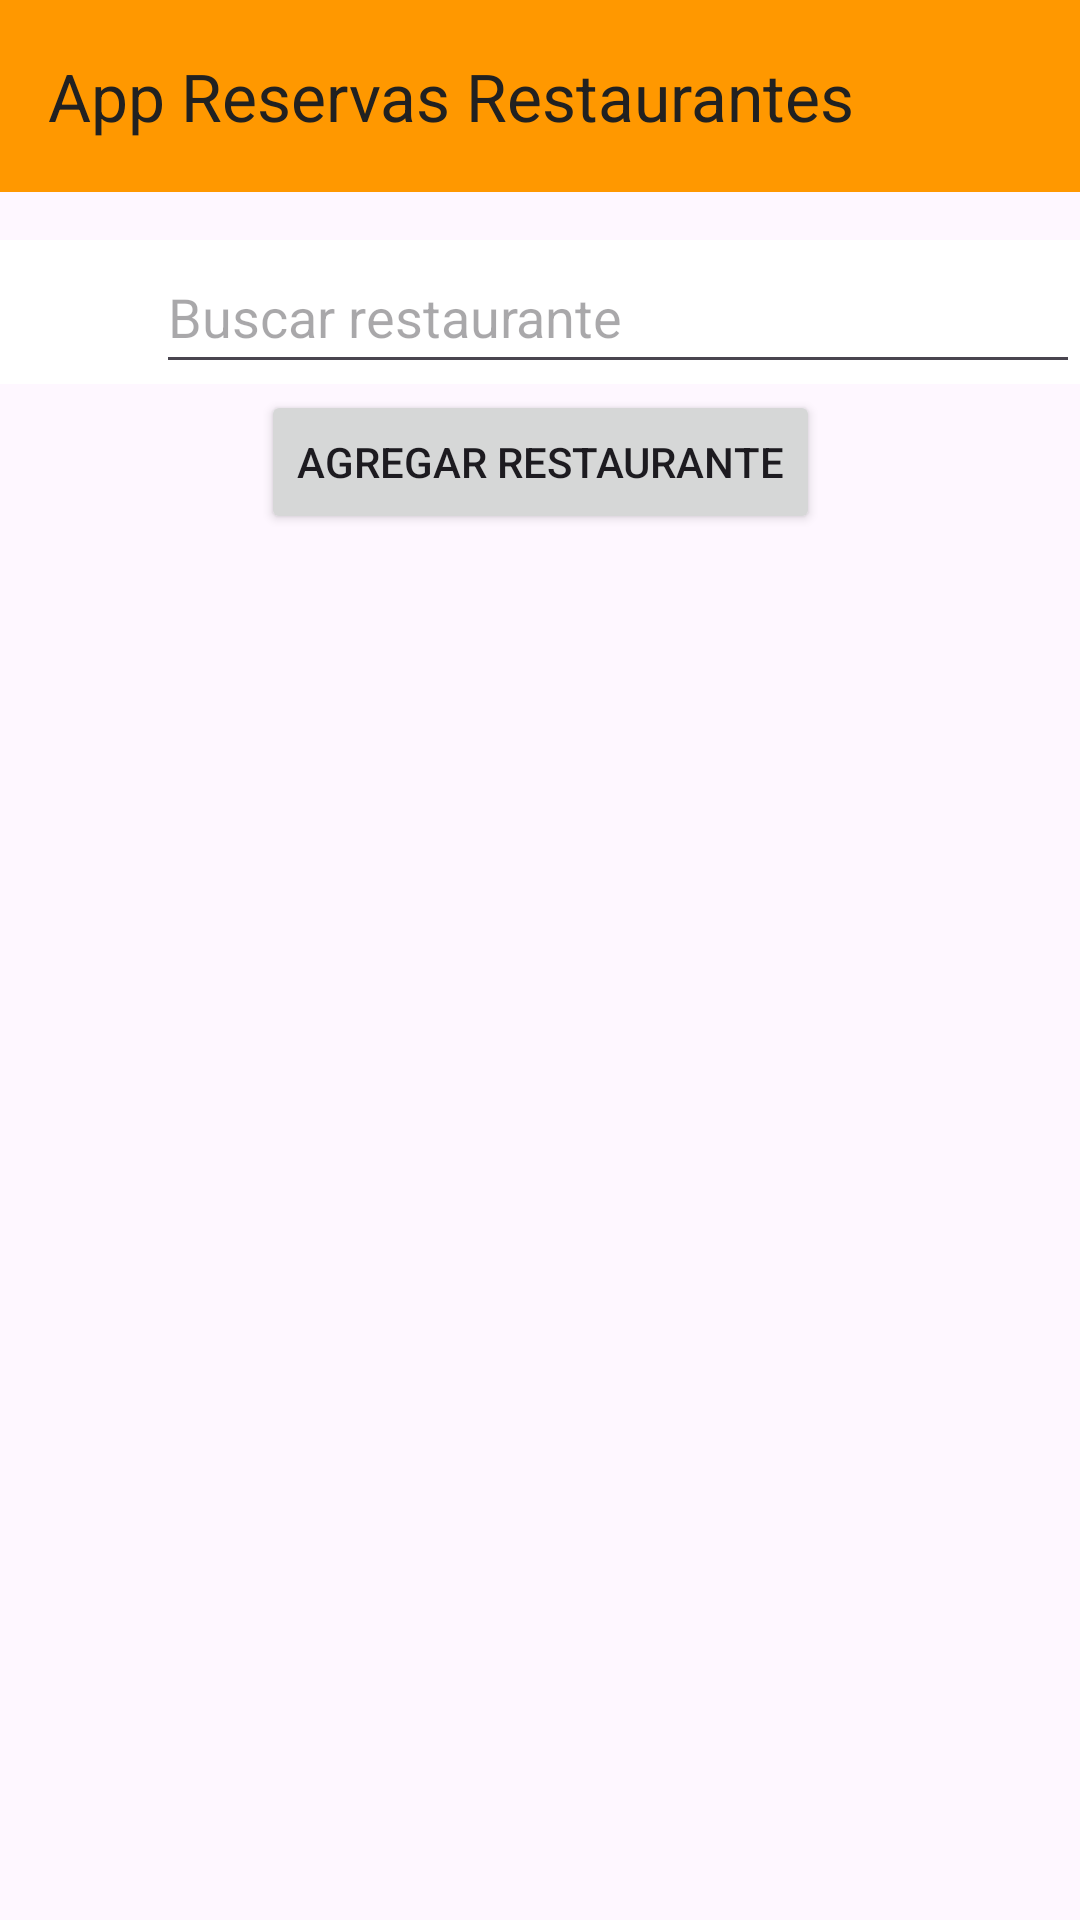

Layout XML and referenced resources for this Android screen:
<!-- AndroidManifest.xml: application theme Theme.AppRestaurante -->
<!-- res/layout/ly_principal.xml -->
<?xml version="1.0" encoding="utf-8"?>
<androidx.constraintlayout.widget.ConstraintLayout xmlns:android="http://schemas.android.com/apk/res/android"
    xmlns:app="http://schemas.android.com/apk/res-auto"
    xmlns:tools="http://schemas.android.com/tools"
    android:layout_width="match_parent"
    android:layout_height="match_parent">

    <com.google.android.material.appbar.AppBarLayout
        android:id="@+id/appBarLayout"
        android:layout_width="match_parent"
        android:layout_height="wrap_content"
        app:layout_constraintEnd_toEndOf="parent"
        app:layout_constraintStart_toStartOf="parent"
        app:layout_constraintTop_toTopOf="parent">

        <androidx.appcompat.widget.Toolbar
            android:id="@+id/toolBar"
            android:layout_width="match_parent"
            android:layout_height="wrap_content"
            android:background="?attr/colorPrimary"
            app:titleTextColor="@color/PrimaryText"
            android:minHeight="?attr/actionBarSize"
            android:theme="?attr/actionBarTheme"
            app:layout_constraintEnd_toEndOf="parent"
            app:layout_constraintStart_toStartOf="parent"
            app:layout_constraintTop_toTopOf="parent"
            app:title="App Reservas Restaurantes"/>
    </com.google.android.material.appbar.AppBarLayout>
    


    <LinearLayout
        android:id="@+id/linearLayout"
        android:layout_width="match_parent"
        android:layout_height="wrap_content"
        android:layout_marginTop="16dp"
        android:background="@color/white"
        android:orientation="horizontal"
        android:paddingLeft="10dp"
        app:layout_constraintEnd_toEndOf="parent"
        app:layout_constraintStart_toStartOf="parent"
        app:layout_constraintTop_toBottomOf="@+id/appBarLayout">

        <ImageView
            android:layout_width="30dp"
            android:layout_height="match_parent"
            android:src="@drawable/buscar" />

        <EditText
            android:id="@+id/et_correoLogin"
            android:layout_width="match_parent"
            android:layout_height="48dp"
            android:layout_marginLeft="12dp"
            android:ems="10"
            android:hint="Buscar restaurante"
            android:inputType="textEmailAddress" />
    </LinearLayout>

    <Button
        android:id="@+id/b_admin"
        android:layout_width="wrap_content"
        android:layout_height="wrap_content"
        android:layout_marginTop="2dp"
        android:text="Agregar Restaurante"
        app:layout_constraintEnd_toEndOf="parent"
        app:layout_constraintStart_toStartOf="parent"
        android:visibility="visible"
        app:layout_constraintTop_toBottomOf="@+id/linearLayout" />

    <ListView
        android:id="@+id/lvListaRest"
        android:layout_width="399dp"
        android:layout_height="452dp"
        android:layout_marginTop="2dp"
        app:layout_constraintEnd_toEndOf="parent"
        app:layout_constraintStart_toStartOf="parent"
        app:layout_constraintTop_toBottomOf="@+id/b_admin" />


</androidx.constraintlayout.widget.ConstraintLayout>
<!-- resources referenced by this layout -->
<resources>
  <color name="PrimaryText">#212121</color>
  <color name="white">#FFFFFFFF</color>
  <style name="Theme.AppRestaurante" parent="Base.Theme.AppRestaurante" />
  <style name="Base.Theme.AppRestaurante" parent="Theme.Material3.DayNight.NoActionBar">
          
          
          <item name="colorPrimary">@color/PrimaryColor</item>
          <item name="colorPrimaryDark">@color/DarkPrimaryColor</item>
          <item name="colorAccent">@color/AcentColor</item>
      </style>
  <color name="PrimaryColor">#FF9800</color>
  <color name="DarkPrimaryColor">#F57C00</color>
  <color name="AcentColor">#8BC34A</color>
</resources>
